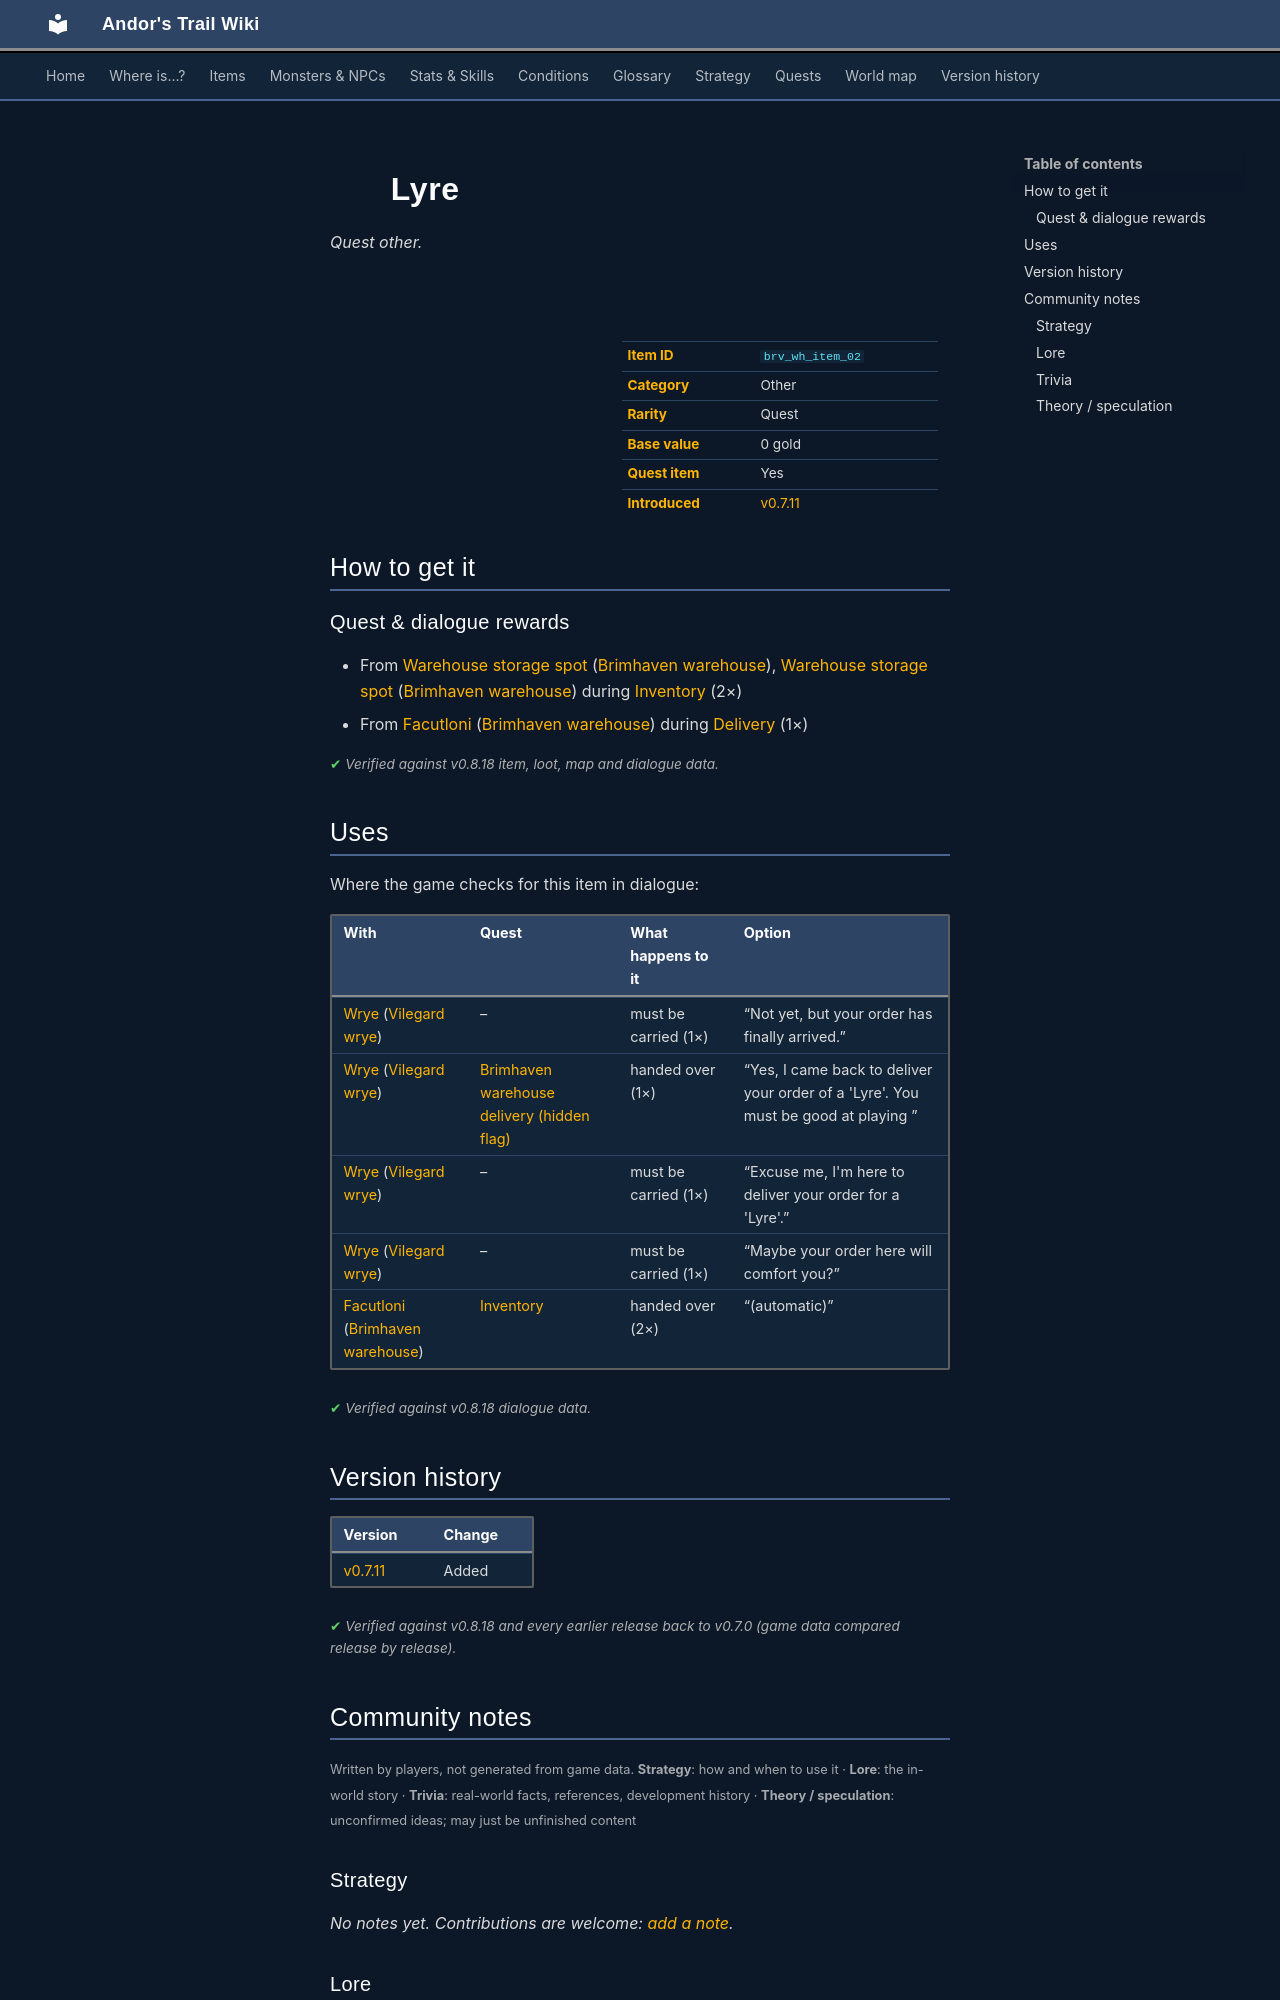

repository: asdfghjkl628/Andor-s-Trail-Wikiiii · page: items/brv_wh_item_02/index.html · generator: mkdocs

---
description: "Lyre is a quest other in Andor's Trail. How to get it: quests and dialogue."
---

# ![](../assets/icons/items/items_japozero_368.png){ .sprite } Lyre

*Quest other.*

<div class="infobox" markdown>

<p class="ib-img"><img class="sprite" src="../../assets/icons/items/items_japozero_368.png" alt=""></p>

| | |
|---|---|
| **Item ID** | `brv_wh_item_02` |
| **Category** | Other |
| **Rarity** | Quest |
| **Base value** | 0 gold |
| **Quest item** | Yes |
| **Introduced** | [v0.7.11](../versions/0.7.11.md) |

</div>

## How to get it

### Quest & dialogue rewards

- From [Warehouse storage spot](../monsters/brv_wh_item_00.md#v-brv_wh_item_02) ([Brimhaven warehouse](../maps/brimhaven_warehouse.md)), [Warehouse storage spot](../monsters/brv_wh_item_00.md#v-brv_wh_item_22) ([Brimhaven warehouse](../maps/brimhaven_warehouse.md)) during [Inventory](../quests/brv_wh.md#stage-102) (2×)
- From [Facutloni](../monsters/brv_wh_boss.md) ([Brimhaven warehouse](../maps/brimhaven_warehouse.md)) during [Delivery](../quests/brv_wh_delivery.md#stage-10) (1×)


<p class="verified">Verified against v0.8.18 item, loot, map and dialogue data.</p>

## Uses

Where the game checks for this item in dialogue:

| With | Quest | What happens to it | Option |
|---|---|---|---|
| [Wrye](../monsters/wrye.md) ([Vilegard wrye](../maps/vilegard_wrye.md)) | – | must be carried (1×) | “Not yet, but your order has finally arrived.” |
| [Wrye](../monsters/wrye.md) ([Vilegard wrye](../maps/vilegard_wrye.md)) | [Brimhaven warehouse delivery (hidden flag)](../quests/brv_wh_delivery_nondisplay.md#stage-80) | handed over (1×) | “Yes, I came back to deliver your order of a 'Lyre'. You must be good at playing ” |
| [Wrye](../monsters/wrye.md) ([Vilegard wrye](../maps/vilegard_wrye.md)) | – | must be carried (1×) | “Excuse me, I'm here to deliver your order for a 'Lyre'.” |
| [Wrye](../monsters/wrye.md) ([Vilegard wrye](../maps/vilegard_wrye.md)) | – | must be carried (1×) | “Maybe your order here will comfort you?” |
| [Facutloni](../monsters/brv_wh_boss.md) ([Brimhaven warehouse](../maps/brimhaven_warehouse.md)) | [Inventory](../quests/brv_wh.md#stage-900) | handed over (2×) | “(automatic)” |

<p class="verified">Verified against v0.8.18 dialogue data.</p>


## Version history

| Version | Change |
|---|---|
| [v0.7.11](../versions/0.7.11.md) | Added |

<p class="verified">Verified against v0.8.18 and every earlier release back to v0.7.0 (game data compared release by release).</p>


## Community notes

<small>Written by players, not generated from game data. **Strategy**: how and when to use it · **Lore**: the in-world story · **Trivia**: real-world facts, references, development history · **Theory / speculation**: unconfirmed ideas; may just be unfinished content</small>

### Strategy

*No notes yet. Contributions are welcome: [add a note](https://github.com/asdfghjkl628/Andor-s-Trail-Wikiiii/new/main/notes/items?filename=brv_wh_item_02.md&value=%23%23%20Strategy%0A%0A%3C%21--%20how%20and%20when%20to%20use%20it%20--%3E%0A%0A%23%23%20Lore%0A%0A%3C%21--%20the%20in-world%20story%20--%3E%0A%0A%23%23%20Trivia%0A%0A%3C%21--%20real-world%20facts%2C%20references%2C%20development%20history%20--%3E%0A%0A%23%23%20Theory%20/%20speculation%0A%0A%3C%21--%20unconfirmed%20ideas%3B%20may%20just%20be%20unfinished%20content%20--%3E%0A).*

### Lore

*No notes yet. Contributions are welcome: [add a note](https://github.com/asdfghjkl628/Andor-s-Trail-Wikiiii/new/main/notes/items?filename=brv_wh_item_02.md&value=%23%23%20Strategy%0A%0A%3C%21--%20how%20and%20when%20to%20use%20it%20--%3E%0A%0A%23%23%20Lore%0A%0A%3C%21--%20the%20in-world%20story%20--%3E%0A%0A%23%23%20Trivia%0A%0A%3C%21--%20real-world%20facts%2C%20references%2C%20development%20history%20--%3E%0A%0A%23%23%20Theory%20/%20speculation%0A%0A%3C%21--%20unconfirmed%20ideas%3B%20may%20just%20be%20unfinished%20content%20--%3E%0A).*

### Trivia

*No notes yet. Contributions are welcome: [add a note](https://github.com/asdfghjkl628/Andor-s-Trail-Wikiiii/new/main/notes/items?filename=brv_wh_item_02.md&value=%23%23%20Strategy%0A%0A%3C%21--%20how%20and%20when%20to%20use%20it%20--%3E%0A%0A%23%23%20Lore%0A%0A%3C%21--%20the%20in-world%20story%20--%3E%0A%0A%23%23%20Trivia%0A%0A%3C%21--%20real-world%20facts%2C%20references%2C%20development%20history%20--%3E%0A%0A%23%23%20Theory%20/%20speculation%0A%0A%3C%21--%20unconfirmed%20ideas%3B%20may%20just%20be%20unfinished%20content%20--%3E%0A).*
